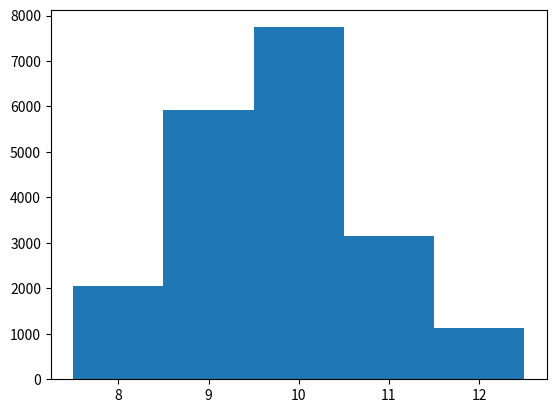
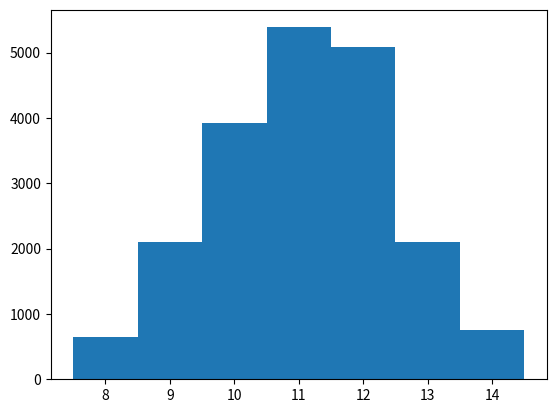
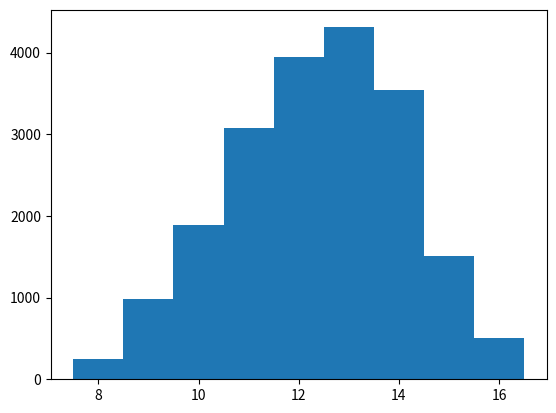
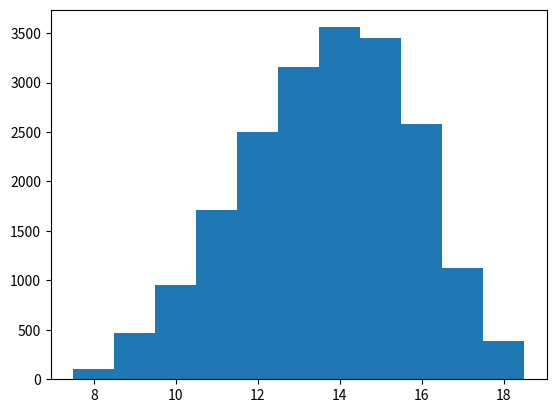
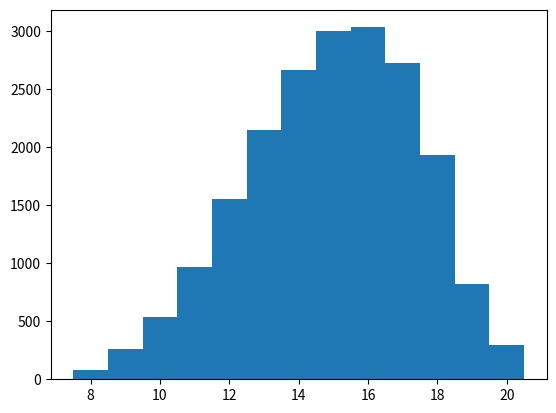

The matplotlib source for these figures, in order:
#! /usr/bin/python
import random;
import matplotlib.pyplot as plt;
import numpy as np;

class Beutel:
    def __init__(self):
        self.ones = 2;
        self.origones = 2;
        self.knallerbse3 = 1;
        self.knallerbse2 = 2;
        self.knallerbse1 = 4;
        self.nrchips = self.ones + self.knallerbse3 + self.knallerbse2 + self.knallerbse1;
    
    def nextround(self):
        self.origones += 2;
        self.ones = self.origones;
        self.knallerbse3 = 1;
        self.knallerbse2 = 2;
        self.knallerbse1 = 4;
        self.nrchips = self.ones + self.knallerbse3 + self.knallerbse2 + self.knallerbse1;
    
    def draw(self):
        """The sign of the integer encodes wether it is a one (positive) or a knallerbse (negative)"""
        mynr = random.randint(0, self.nrchips - 1);
        self.nrchips -= 1;
        if mynr < self.ones:
            self.ones -= 1;
            return 1;
        if mynr < self.ones + self.knallerbse1:
            self.knallerbse1 -= 1;
            return -1;
        if mynr < self.ones + self.knallerbse1 + self.knallerbse2:
            self.knallerbse2 -= 1;
            return -2;
        else:
            self.knallerbse3 -= 1;
            return -3;

class Trank:
    def __init__(self):
        self.length = 0;
        self.knallerbsen = 0;

timeseries = []
experiments = 20000;
for j in range(experiments):
    beutel = Beutel();
    tranklens = [];
    for i in range(5):
        trank = Trank();
        while trank.knallerbsen <= 7:
            chip = beutel.draw();
            if chip > 0:
                trank.length += chip;
            else:
                trank.length += (-chip);
                if trank.knallerbsen - chip > 7:
                    tranklens.append(trank.length)
                trank.knallerbsen += (-chip);
        beutel.nextround()
#    print(tranklens);
    timeseries.append(tranklens)
for j in range(5):
    dataset = [timeseries[i][j] for i in range(experiments)];
    print ("Round %i: mittlere Trank Laenge = %f, Width of distribution: %f"%(j, np.mean(dataset), np.var(dataset)))
    mybins = [min(dataset) - 0.5, min(dataset) + 0.5];
    while mybins[-1] < max(dataset):
        mybins.append(mybins[-1] + 1);
    plt.hist(dataset, bins=mybins)
    plt.savefig("fig%i.png"%(j))
    plt.close()
